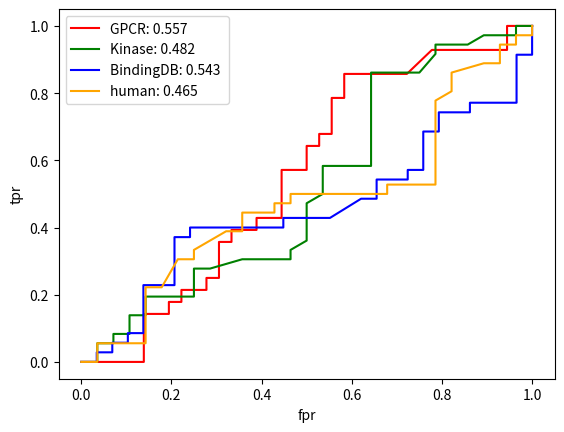

Python code for this plot:
import matplotlib.pyplot as plt

#GPCR
x1=[0,        0.02777778, 0.13888889, 0.13888889, 0.19444444, 0.19444444, 
 0.22222222, 0.22222222, 0.27777778, 0.27777778, 0.30555556, 0.30555556,
 0.33333333, 0.33333333, 0.38888889, 0.38888889, 0.44444444, 0.44444444,
 0.44444444, 0.5,        0.5,        0.52777778, 0.52777778, 0.55555556,
 0.55555556, 0.58333333, 0.58333333, 0.66666667, 0.72222222, 0.77777778,
 0.83333333, 0.94444444, 0.94444444, 1        ]

y1=[0,         0,         0,         0.14285714, 0.14285714, 0.17857143,
 0.17857143, 0.21428571, 0.21428571, 0.25,       0.25,       0.35714286,
 0.35714286, 0.39285714, 0.39285714, 0.42857143, 0.42857143, 0.53571429,
 0.57142857, 0.57142857, 0.64285714, 0.64285714, 0.67857143, 0.67857143,
 0.78571429, 0.78571429, 0.85714286, 0.85714286, 0.85714286, 0.92857143,
 0.92857143, 0.92857143, 1,         1        ]
plt.figure()
plt.plot(x1,y1,color='r',label='GPCR: 0.557 ')

#Kinase
x2=[0,         0.03571429, 0.03571429, 0.07142857, 0.07142857, 0.10714286,
 0.10714286, 0.14285714, 0.14285714, 0.21428571, 0.25,       0.25,
 0.25,       0.28571429, 0.35714286, 0.46428571, 0.46428571, 0.5,
 0.5,        0.5,        0.53571429, 0.53571429, 0.60714286, 0.64285714,
 0.64285714, 0.64285714, 0.64285714, 0.64285714, 0.64285714, 0.67857143,
 0.75,       0.78571429, 0.78571429, 0.85714286, 0.89285714, 0.96428571,
 0.96428571, 1        ]
y2=[0,         0,         0.05555556, 0.05555556, 0.08333333, 0.08333333,
 0.13888889, 0.13888889, 0.19444444, 0.19444444, 0.19444444, 0.25,
 0.27777778, 0.27777778, 0.30555556, 0.30555556, 0.33333333, 0.36111111,
 0.38888889, 0.47222222, 0.5,        0.58333333, 0.58333333, 0.58333333,
 0.61111111, 0.69444444, 0.75,       0.80555556, 0.86111111, 0.86111111,
 0.86111111, 0.91666667, 0.94444444, 0.94444444, 0.97222222, 0.97222222,
 1,         1        ]
plt.plot(x2,y2,color='g',label='Kinase: 0.482 ')

#BindingDB
x3=[0,         0.03448276, 0.03448276, 0.06896552, 0.06896552, 0.10344828,
 0.10344828, 0.13793103, 0.13793103, 0.20689655, 0.20689655, 0.20689655,
 0.24137931, 0.24137931, 0.34482759, 0.4137931,  0.44827586, 0.44827586,
 0.55172414, 0.62068966, 0.65517241, 0.65517241, 0.72413793, 0.72413793,
 0.75862069, 0.75862069, 0.75862069, 0.79310345, 0.79310345, 0.86206897,
 0.86206897, 0.96551724, 0.96551724, 0.96551724, 1,         1        ]
y3=[0,         0,         0.02857143, 0.02857143, 0.05714286, 0.05714286,
 0.08571429, 0.08571429, 0.22857143, 0.22857143, 0.31428571, 0.37142857,
 0.37142857, 0.4,        0.4,        0.4,        0.4,        0.42857143,
 0.42857143, 0.48571429, 0.48571429, 0.54285714, 0.54285714, 0.57142857,
 0.57142857, 0.6,        0.68571429, 0.68571429, 0.74285714, 0.74285714,
 0.77142857, 0.77142857, 0.85714286, 0.91428571, 0.91428571, 1        ]
plt.plot(x3,y3,color='b',label='BindingDB: 0.543 ')

# human
x4=[0,         0.03571429, 0.03571429, 0.14285714, 0.14285714, 0.14285714,
 0.14285714, 0.17857143, 0.21428571, 0.25,       0.25,       0.32142857,
 0.35714286, 0.35714286, 0.42857143, 0.42857143, 0.46428571, 0.46428571,
 0.53571429, 0.67857143, 0.67857143, 0.78571429, 0.78571429, 0.78571429,
 0.82142857, 0.82142857, 0.89285714, 0.92857143, 0.92857143, 0.96428571,
 0.96428571, 1,         1.        ]
y4=[0,         0,         0.05555556, 0.05555556, 0.13888889, 0.19444444,
 0.22222222, 0.22222222, 0.30555556, 0.30555556, 0.33333333, 0.38888889,
 0.38888889, 0.44444444, 0.44444444, 0.47222222, 0.47222222, 0.5,
 0.5,        0.5,        0.52777778, 0.52777778, 0.69444444, 0.77777778,
 0.80555556, 0.86111111, 0.88888889, 0.88888889, 0.94444444, 0.94444444,
 0.97222222, 0.97222222, 1.        ]
plt.plot(x4,y4,color='orange',label='human: 0.465 ')

plt.legend()
plt.xlabel('fpr')
plt.ylabel('tpr')
plt.savefig('Multy_ROCs.jpg')
plt.show()
